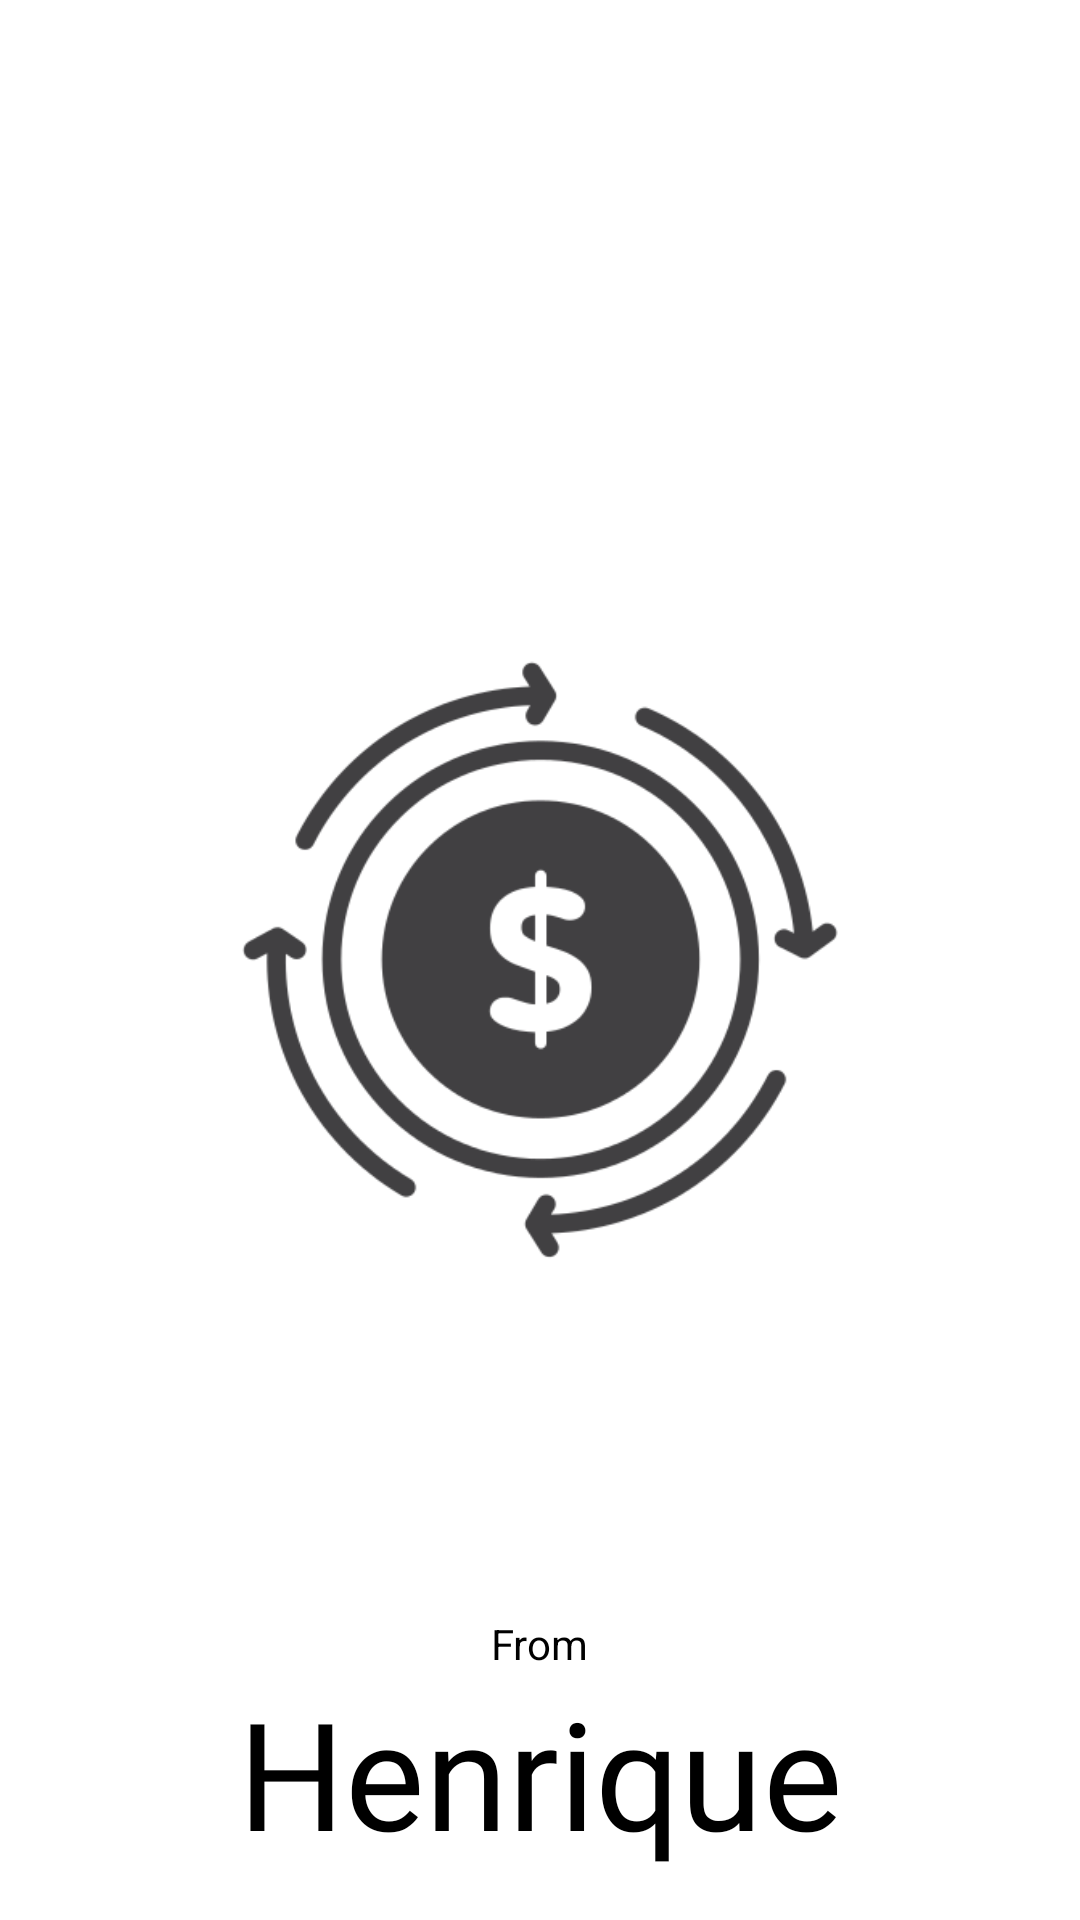

Android layout source for this screen:
<!-- AndroidManifest.xml: application theme AppTheme -->
<!-- res/layout/activity_splash_screen.xml -->
<?xml version="1.0" encoding="utf-8"?>
<androidx.constraintlayout.widget.ConstraintLayout xmlns:android="http://schemas.android.com/apk/res/android"
    xmlns:app="http://schemas.android.com/apk/res-auto"
    xmlns:tools="http://schemas.android.com/tools"
    android:id="@+id/linearLayout"
    android:layout_width="match_parent"
    android:layout_height="match_parent"
    android:layout_gravity="center"
    android:background="#FFFFFF"
    android:gravity="center"
    android:orientation="vertical">

    <ImageView
        android:id="@+id/imageView3"
        android:layout_width="200dp"
        android:layout_height="200dp"
        app:layout_constraintBottom_toBottomOf="parent"
        app:layout_constraintEnd_toEndOf="parent"
        app:layout_constraintStart_toStartOf="parent"
        app:layout_constraintTop_toTopOf="parent"
        app:srcCompat="@drawable/revenue" />

    <TextView
        android:id="@+id/textView9"
        android:layout_width="wrap_content"
        android:layout_height="wrap_content"
        android:text="From"
        android:textColor="@android:color/black"
        app:layout_constraintBottom_toTopOf="@+id/textView10"
        app:layout_constraintEnd_toEndOf="parent"
        app:layout_constraintStart_toStartOf="parent" />

    <TextView
        android:id="@+id/textView10"
        android:layout_width="wrap_content"
        android:layout_height="wrap_content"
        android:layout_marginBottom="16dp"
        android:fontFamily="@font/motherday"
        android:text="Henrique"
        android:textColor="@android:color/black"
        android:textSize="50dp"
        app:layout_constraintBottom_toBottomOf="parent"
        app:layout_constraintEnd_toEndOf="parent"
        app:layout_constraintStart_toStartOf="parent" />

</androidx.constraintlayout.widget.ConstraintLayout>
<!-- resources referenced by this layout -->
<resources>
  <!-- drawable revenue: png bitmap (drawable-v21, 39576 bytes) -->
  <style name="AppTheme" parent="Theme.AppCompat.DayNight.NoActionBar">
          
          <item name="colorPrimary">@color/colorPrimary</item>
          <item name="colorPrimaryDark">@color/colorPrimaryDark</item>
          <item name="colorAccent">@color/colorAccent</item>
          <item name="colorBackground">@color/colorBackground</item>
          <item name="editTextColor">@color/editTextColor</item>
          <item name="colorText">@color/colorText</item>
          <item name="colorTint">@color/colorTint</item>
          <item name="colorButton">@color/colorButton</item>
          <item name="colorButtonPressed">@color/colorButtonPressed</item>
      </style>
  <color name="colorPrimary">#E1E1E1</color>
  <color name="colorPrimaryDark">#8D8D8D</color>
  <color name="colorAccent">#000000</color>
  <color name="colorBackground">#FFFFFF</color>
  <color name="editTextColor">#E4E4E4</color>
  <color name="colorText">#000000</color>
  <color name="colorTint">#000000</color>
  <color name="colorButton">#000000</color>
  <color name="colorButtonPressed">#8D8D8D</color>
</resources>
